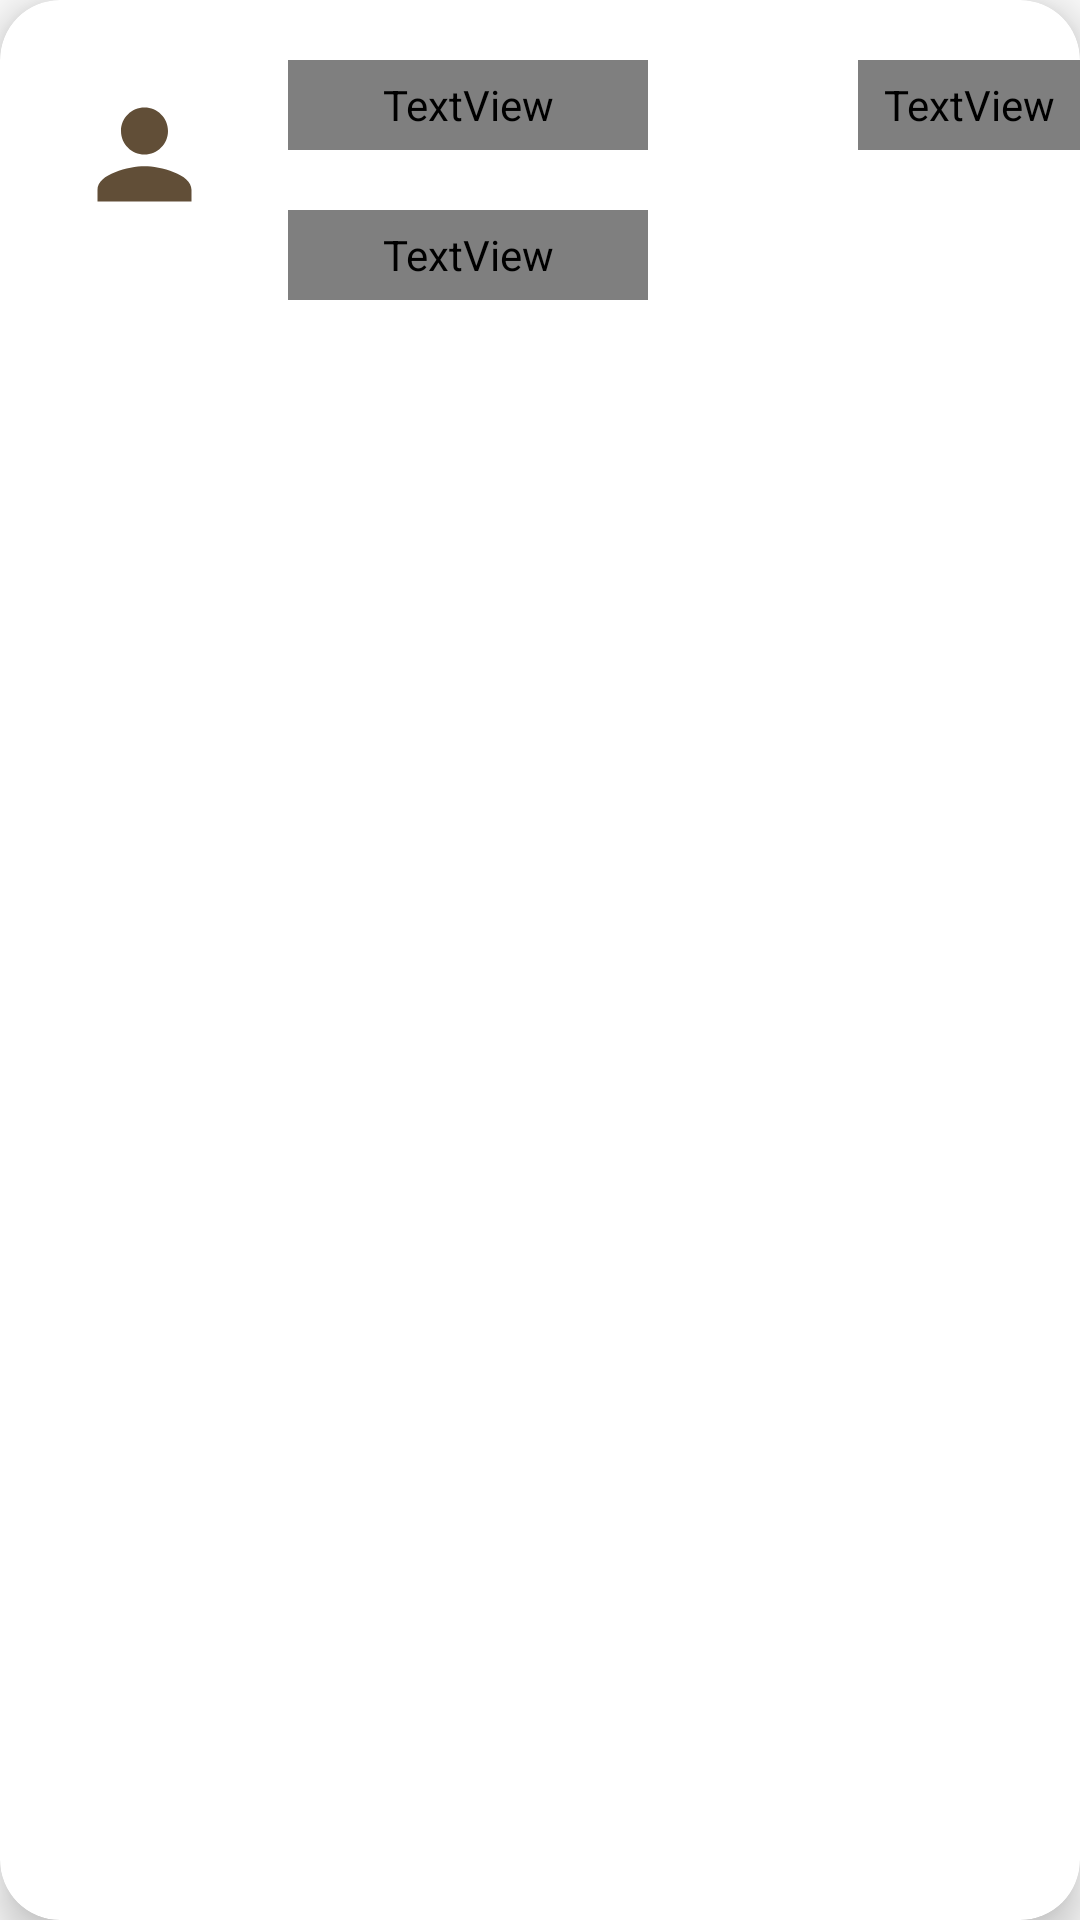

Reconstruct the res/layout file that produces this screen, plus the resources it refers to.
<!-- AndroidManifest.xml: application theme Theme.Qabas18F17994 -->
<!-- res/layout/tour_guid_recicleview.xml -->
<?xml version="1.0" encoding="utf-8"?>
<androidx.cardview.widget.CardView
    xmlns:android="http://schemas.android.com/apk/res/android"
    android:layout_width="match_parent"
    android:layout_height="wrap_content"
    xmlns:app="http://schemas.android.com/apk/res-auto"
    android:id="@+id/recyclerview_tourGide_card"
    android:layout_marginStart="12dp"
    android:layout_marginEnd="12dp"
    android:layout_marginVertical="10dp"
    android:layout_marginHorizontal="10dp"
    app:cardElevation="8dp"
    app:cardCornerRadius="20dp">

    <RelativeLayout
        android:layout_width="match_parent"
        android:layout_height="wrap_content">


        <ImageView
            android:id="@+id/RView_imgg"
            android:layout_width="56dp"
            android:layout_height="63dp"
            android:layout_marginStart="20dp"
            android:layout_marginTop="20dp"
            android:padding="8dp"
            android:scaleType="centerCrop"
            android:src="@drawable/per"
            app:shapeAppearanceOverlay="@style/r" />

        <TextView
            android:id="@+id/rRView_ID"
            android:layout_width="120dp"
            android:layout_height="30dp"
            android:layout_below="@+id/rRView_Name"
            android:layout_marginStart="20dp"
            android:layout_marginTop="20dp"
            android:layout_marginBottom="10dp"
            android:layout_toEndOf="@+id/RView_imgg"
            android:fontFamily="@font/c"
            android:text="id"
            android:textColor="@color/black"
            android:textSize="16sp" />

        <TextView
            android:id="@+id/rRView_Name"
            android:layout_width="120dp"
            android:layout_height="30dp"
            android:layout_marginStart="20dp"
            android:layout_marginTop="20dp"
            android:layout_toEndOf="@+id/RView_imgg"
            android:fontFamily="@font/c"
            android:text=" name "
            android:textColor="@color/black"
            android:textSize="19sp" />


        <TextView
            android:id="@+id/rRView_email"
            android:layout_width="140dp"
            android:layout_height="12dp"
            android:layout_below="@+id/rRView_Name"
            android:layout_marginStart="20dp"
            android:layout_marginTop="4dp"
            android:layout_marginBottom="24dp"
            android:layout_toEndOf="@+id/RView_imgg"
            android:maxLines="0"
            android:text="instruction "
            android:textSize="20sp" />

        <TextView
            android:id="@+id/rRView_phone"
            android:layout_width="140dp"
            android:layout_height="12dp"
            android:layout_below="@+id/rRView_Name"
            android:layout_marginStart="20dp"
            android:layout_marginTop="4dp"
            android:layout_marginBottom="24dp"
            android:layout_toEndOf="@+id/RView_imgg"
            android:maxLines="0"
            android:text="description "
            android:textSize="20sp" />


        <TextView
            android:id="@+id/rRView_gender"
            android:layout_width="140dp"
            android:layout_height="12dp"
            android:layout_below="@+id/rRView_Name"
            android:layout_marginStart="20dp"
            android:layout_marginTop="4dp"
            android:layout_marginBottom="24dp"
            android:layout_toEndOf="@+id/RView_imgg"
            android:maxLines="0"
            android:textSize="20sp" />

        <TextView
            android:id="@+id/rRView_information"
            android:layout_width="140dp"
            android:layout_height="12dp"
            android:layout_below="@+id/rRView_Name"
            android:layout_marginStart="20dp"
            android:layout_marginTop="4dp"
            android:layout_marginBottom="24dp"
            android:layout_toEndOf="@+id/RView_imgg"
            android:maxLines="0"
            android:textSize="20sp" />

        <TextView
            android:id="@+id/rRView_price"
            android:layout_width="80dp"
            android:layout_height="30dp"
            android:layout_marginStart="70dp"
            android:layout_marginTop="20dp"
            android:layout_toEndOf="@+id/rRView_Name"
            android:fontFamily="@font/c"
            android:text="price "
            android:textColor="@color/black"
            android:textSize="16sp" />

        <TextView
            android:id="@+id/RView_type"
            android:layout_width="140dp"
            android:layout_height="12dp"
            android:layout_marginStart="20dp"
            android:layout_marginTop="4dp"
            android:layout_marginBottom="24dp"
            android:maxLines="0"
            android:text="type "
            android:textSize="20sp" />


    </RelativeLayout>

</androidx.cardview.widget.CardView>
<!-- resources referenced by this layout -->
<resources>
  <color name="black">#FF000000</color>
  <!-- drawable per (drawable) -->
  <vector android:height="24dp" android:tint="#614E37"
      android:viewportHeight="24" android:viewportWidth="24"
      android:width="24dp" xmlns:android="http://schemas.android.com/apk/res/android">
      <path android:fillColor="@android:color/white" android:pathData="M12,12c2.21,0 4,-1.79 4,-4s-1.79,-4 -4,-4 -4,1.79 -4,4 1.79,4 4,4zM12,14c-2.67,0 -8,1.34 -8,4v2h16v-2c0,-2.66 -5.33,-4 -8,-4z"/>
  </vector>
  <style name="r" parent="">
  
          <item name="cornerSize">10%</item>
      </style>
  <style name="Theme.Qabas18F17994" parent="Theme.AppCompat.DayNight.DarkActionBar">
          
          <item name="colorPrimary">@color/purple_500</item>
          <item name="colorPrimaryVariant">@color/purple_700</item>
          <item name="colorOnPrimary">@color/white</item>
          
          <item name="colorSecondary">@color/teal_200</item>
          <item name="colorSecondaryVariant">@color/teal_700</item>
          <item name="colorOnSecondary">@color/black</item>
          
          <item name="android:statusBarColor">?attr/colorPrimaryVariant</item>
          
  
          <item name="android:windowDisablePreview">true</item>
      </style>
  <color name="purple_500">#FF6200EE</color>
  <color name="purple_700">#FF3700B3</color>
  <color name="white">#FFFFFFFF</color>
  <color name="teal_200">#FF03DAC5</color>
  <color name="teal_700">#FF018786</color>
</resources>
